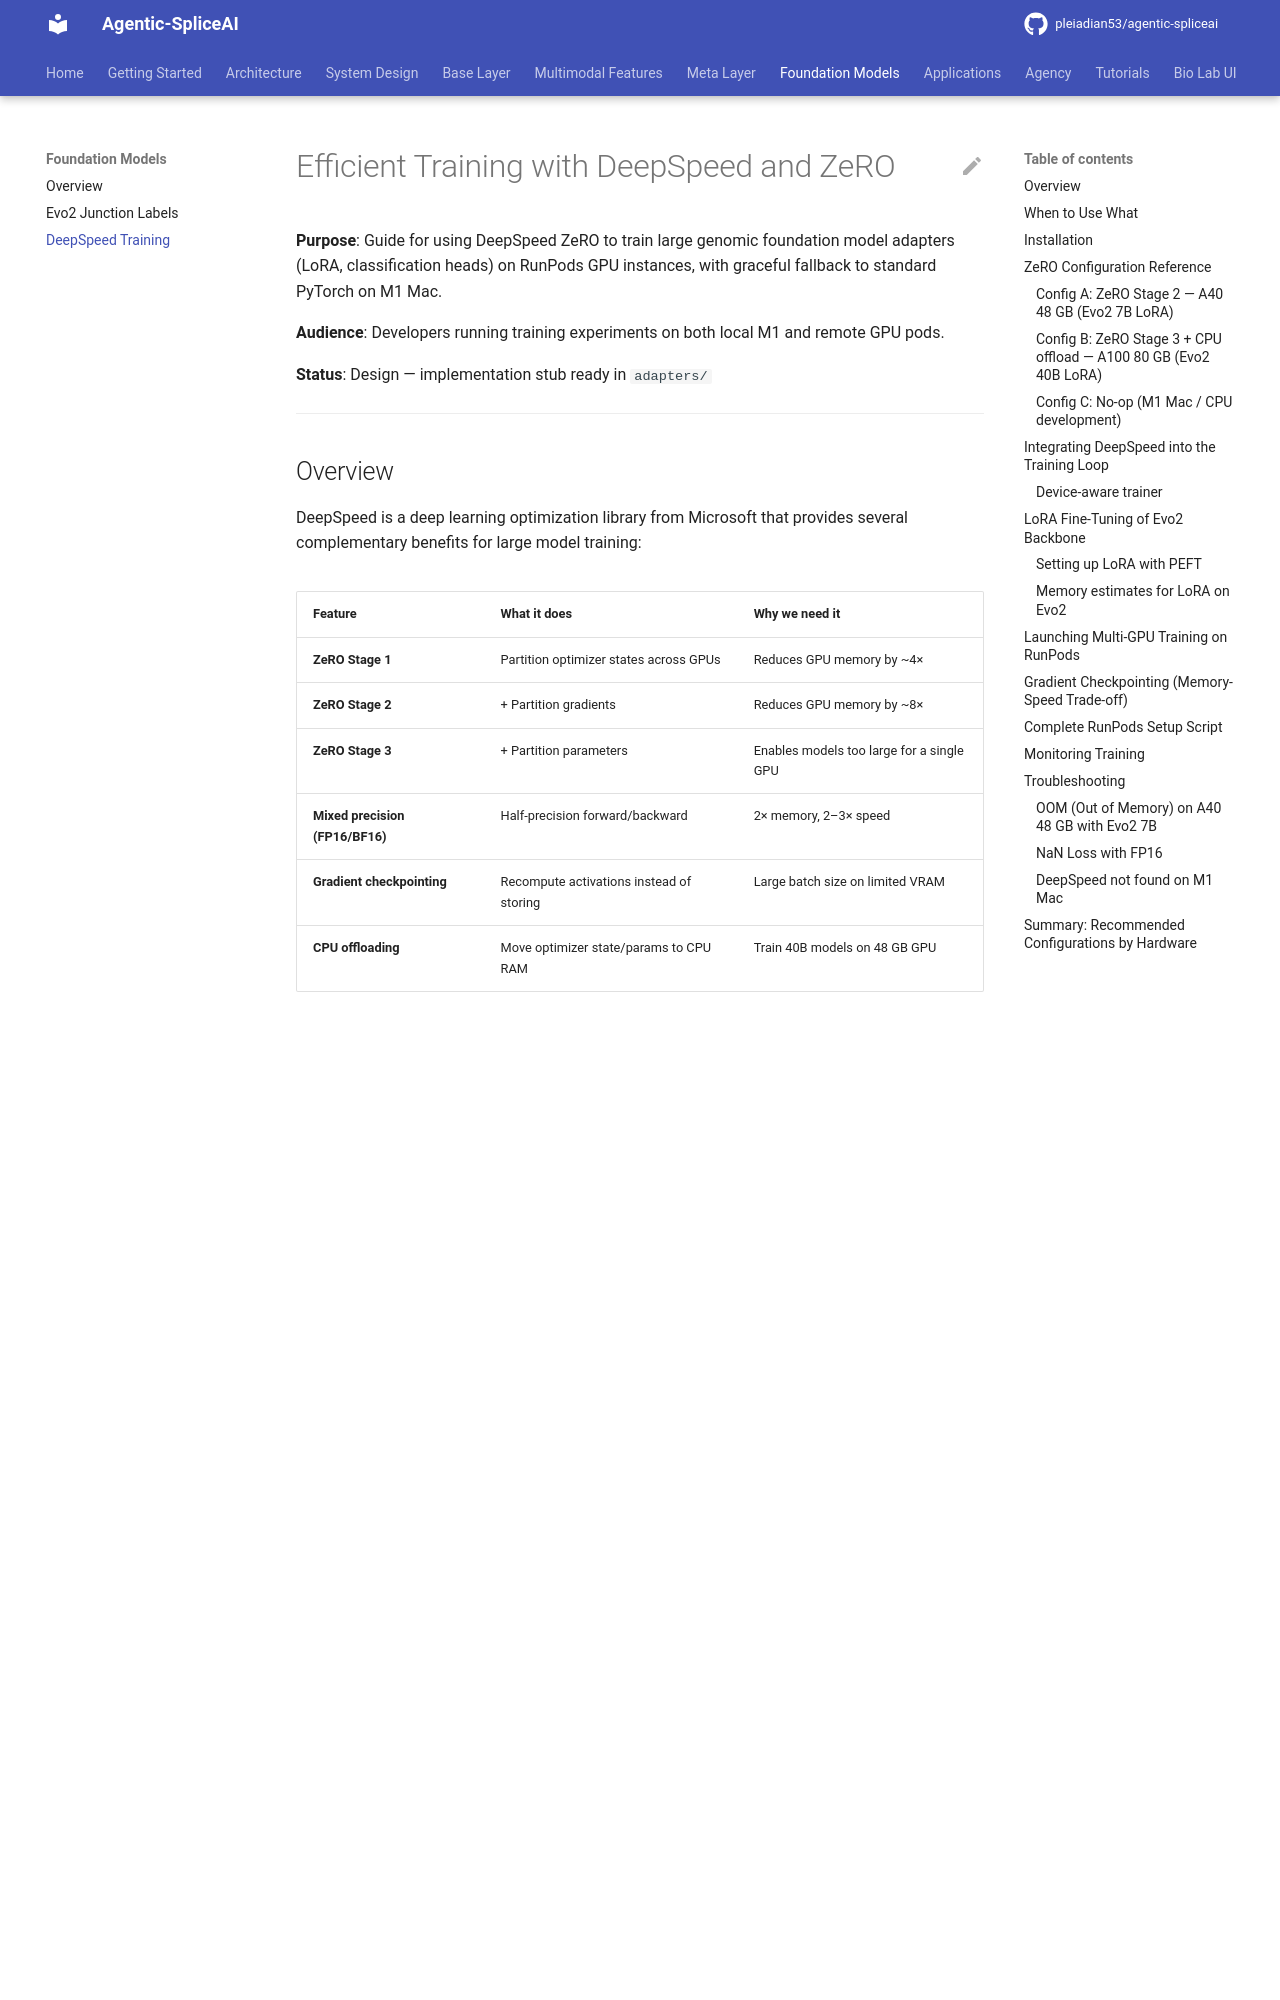

repository: pleiadian53/agentic-spliceai · page: foundation_models/training/deepspeed_training/index.html · generator: mkdocs

# Efficient Training with DeepSpeed and ZeRO

**Purpose**: Guide for using DeepSpeed ZeRO to train large genomic foundation
model adapters (LoRA, classification heads) on RunPods GPU instances, with
graceful fallback to standard PyTorch on M1 Mac.

**Audience**: Developers running training experiments on both local M1 and
remote GPU pods.

**Status**: Design — implementation stub ready in `adapters/`

---

## Overview

DeepSpeed is a deep learning optimization library from Microsoft that provides
several complementary benefits for large model training:

| Feature | What it does | Why we need it |
|---|---|---|
| **ZeRO Stage 1** | Partition optimizer states across GPUs | Reduces GPU memory by ~4× |
| **ZeRO Stage 2** | + Partition gradients | Reduces GPU memory by ~8× |
| **ZeRO Stage 3** | + Partition parameters | Enables models too large for a single GPU |
| **Mixed precision (FP16/BF16)** | Half-precision forward/backward | 2× memory, 2–3× speed |
| **Gradient checkpointing** | Recompute activations instead of storing | Large batch size on limited VRAM |
| **CPU offloading** | Move optimizer state/params to CPU RAM | Train 40B models on 48 GB GPU |

For our use case (LoRA fine-tuning of Evo2, or training the ExonClassifier):

- **M1 Mac (local)**: DeepSpeed does not support MPS.  We use standard PyTorch
  with INT8 quantization and gradient checkpointing.
- **RunPods A40/A100**: ZeRO Stage 2 or 3 with FP16 is the recommended setup.

---

## When to Use What

```
Training scenario                      Recommended strategy
─────────────────────────────────────────────────────────────────────────────
ExonClassifier on Evo2 embeddings
  (embeddings pre-computed, small model)
  → Local M1                          Standard PyTorch, batch_size=32
  → A40 48 GB                         Standard PyTorch, batch_size=256

LoRA fine-tuning of Evo2 7B
  → Local M1                          NOT feasible (too slow, 8 GB model)
  → A40 48 GB                         DeepSpeed ZeRO-2, FP16, lr=1e-4
  → A100 80 GB                        DeepSpeed ZeRO-2 or ZeRO-3, BF16

LoRA fine-tuning of Evo2 40B
  → A100 80 GB × 1                    DeepSpeed ZeRO-3 + CPU offload
  → A100 80 GB × 4 (multi-GPU)        DeepSpeed ZeRO-3, DDP
```

---
